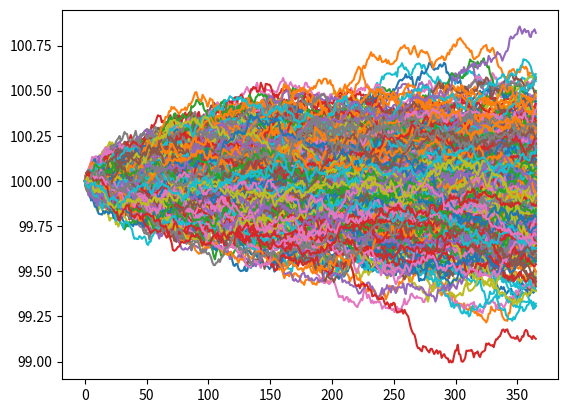

Python code for this plot:
import numpy as np
import matplotlib.pyplot as plt
import time

# Vasicek model
# https://en.wikipedia.org/wiki/Vasicek_model


def MR1(S_0, sigma, dt, T, theta, Sbar):
    tic = time.time()
    N = T * dt
    dt = 1 / dt

    wiener = (sigma * np.random.normal(0, np.sqrt(dt), size=(paths, N))).T
    MR_matrix = np.zeros_like(wiener)
    MR_matrix[0] = S_0
    for i in range(1, N):
        MR_matrix[i] = MR_matrix[i-1] + theta * (Sbar - MR_matrix[i-1]) * dt + wiener[i]

    plt.plot(np.linspace(0, N, N), MR_matrix)
    plt.show()

    toc = time.time()
    elapsed_time = toc - tic
    print('Total running time of LSMC: {:.2f} seconds'.format(elapsed_time))

    return MR_matrix

T = 1
dt = 365
paths = 500

theta = 0.4
sigma = 0.3
Sbar = 100 # long run equilibrium price
S_0 = 100

MR1(S_0, sigma, dt, T, theta, Sbar)
